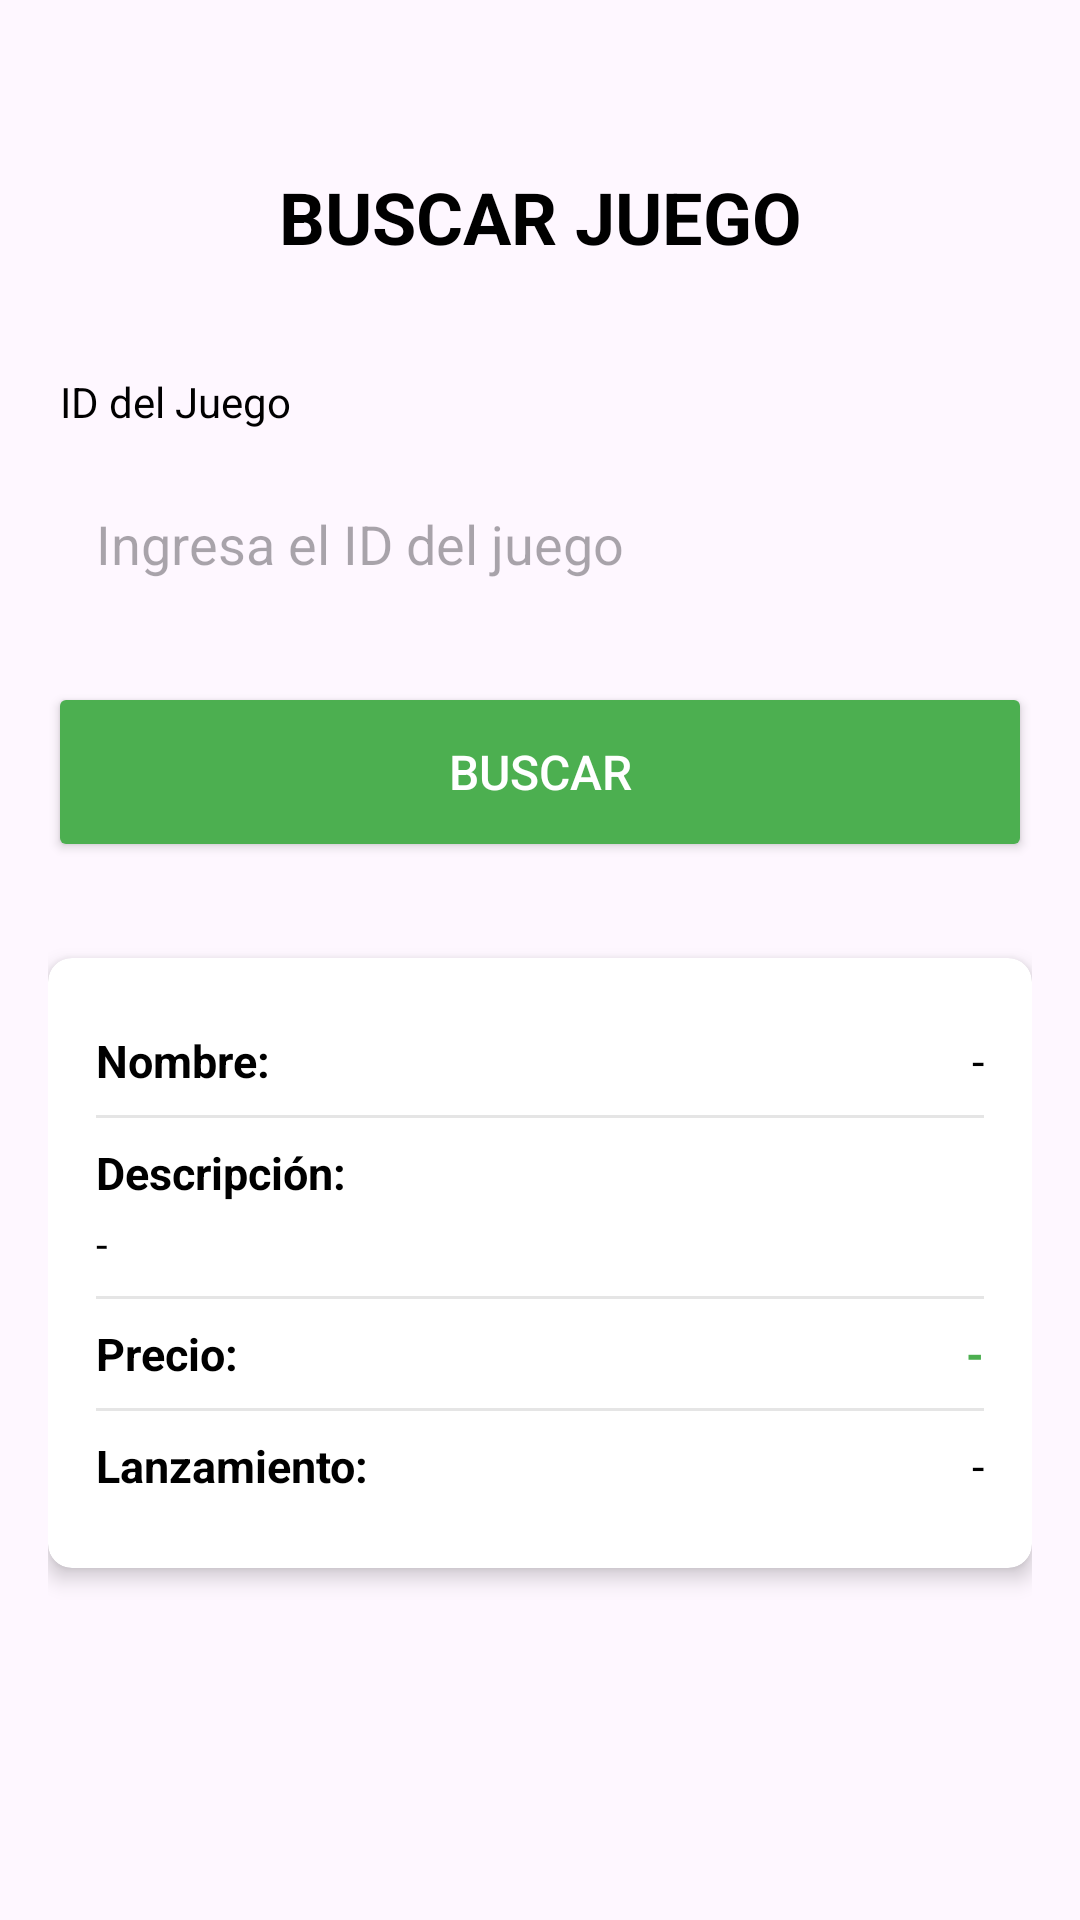

Reconstruct the res/layout file that produces this screen, plus the resources it refers to.
<!-- AndroidManifest.xml: application theme Theme.Proyecto -->
<!-- res/layout/activity_listar.xml -->
<?xml version="1.0" encoding="utf-8"?>
<ScrollView xmlns:android="http://schemas.android.com/apk/res/android"
    xmlns:app="http://schemas.android.com/apk/res-auto"
    xmlns:tools="http://schemas.android.com/tools"
    android:layout_width="match_parent"
    android:layout_height="match_parent"
    android:fillViewport="true">

    <LinearLayout
        android:id="@+id/main"
        android:layout_width="match_parent"
        android:layout_height="wrap_content"
        android:orientation="vertical"
        android:padding="16dp"
        tools:context=".ListarActivity">

        
        <TextView
            android:layout_width="match_parent"
            android:layout_height="wrap_content"
            android:text="BUSCAR JUEGO"
            android:textAlignment="center"
            android:textSize="24sp"
            android:textStyle="bold"
            android:textColor="@android:color/black"
            android:paddingTop="40dp"
            android:paddingBottom="20dp" />

        
        <TextView
            android:layout_width="wrap_content"
            android:layout_height="wrap_content"
            android:text="ID del Juego"
            android:textSize="14sp"
            android:textColor="@android:color/black"
            android:layout_marginTop="16dp"
            android:layout_marginStart="4dp" />

        <EditText
            android:id="@+id/etBuscarIdJuego"
            android:layout_width="match_parent"
            android:layout_height="60dp"
            android:hint="Ingresa el ID del juego"
            android:inputType="text"
            android:padding="16dp"
            android:layout_marginTop="8dp"
            android:background="@drawable/edittext_background" />

        
        <Button
            android:id="@+id/btnBuscarListar"
            android:layout_width="match_parent"
            android:layout_height="60dp"
            android:text="BUSCAR"
            android:backgroundTint="#4CAF50"
            android:textColor="@android:color/white"
            android:textSize="16sp"
            android:layout_marginTop="16dp"
            app:cornerRadius="8dp" />

        
        <androidx.cardview.widget.CardView
            android:layout_width="match_parent"
            android:layout_height="wrap_content"
            android:layout_marginTop="32dp"
            app:cardCornerRadius="8dp"
            app:cardElevation="4dp">

            <LinearLayout
                android:layout_width="match_parent"
                android:layout_height="wrap_content"
                android:orientation="vertical"
                android:padding="16dp">

                
                <LinearLayout
                    android:layout_width="match_parent"
                    android:layout_height="wrap_content"
                    android:orientation="horizontal"
                    android:paddingVertical="8dp">

                    <TextView
                        android:layout_width="0dp"
                        android:layout_height="wrap_content"
                        android:layout_weight="1"
                        android:text="Nombre:"
                        android:textStyle="bold"
                        android:textSize="15sp"
                        android:textColor="@android:color/black" />

                    <TextView
                        android:id="@+id/tvListarNombreJuego"
                        android:layout_width="0dp"
                        android:layout_height="wrap_content"
                        android:layout_weight="1"
                        android:text="-"
                        android:textAlignment="textEnd"
                        android:textSize="15sp"
                        android:textColor="@android:color/black" />
                </LinearLayout>

                <View
                    android:layout_width="match_parent"
                    android:layout_height="1dp"
                    android:background="@android:color/darker_gray"
                    android:alpha="0.3" />

                
                <LinearLayout
                    android:layout_width="match_parent"
                    android:layout_height="wrap_content"
                    android:orientation="vertical"
                    android:paddingVertical="8dp">

                    <TextView
                        android:layout_width="wrap_content"
                        android:layout_height="wrap_content"
                        android:text="Descripción:"
                        android:textStyle="bold"
                        android:textSize="15sp"
                        android:textColor="@android:color/black" />

                    <TextView
                        android:id="@+id/tvListarDescripcionJuego"
                        android:layout_width="match_parent"
                        android:layout_height="wrap_content"
                        android:text="-"
                        android:textSize="14sp"
                        android:layout_marginTop="4dp"
                        android:textColor="@android:color/black" />
                </LinearLayout>

                <View
                    android:layout_width="match_parent"
                    android:layout_height="1dp"
                    android:background="@android:color/darker_gray"
                    android:alpha="0.3" />

                
                <LinearLayout
                    android:layout_width="match_parent"
                    android:layout_height="wrap_content"
                    android:orientation="horizontal"
                    android:paddingVertical="8dp">

                    <TextView
                        android:layout_width="0dp"
                        android:layout_height="wrap_content"
                        android:layout_weight="1"
                        android:text="Precio:"
                        android:textStyle="bold"
                        android:textSize="15sp"
                        android:textColor="@android:color/black" />

                    <TextView
                        android:id="@+id/tvListarPrecioJuego"
                        android:layout_width="0dp"
                        android:layout_height="wrap_content"
                        android:layout_weight="1"
                        android:text="-"
                        android:textAlignment="textEnd"
                        android:textSize="15sp"
                        android:textColor="#4CAF50"
                        android:textStyle="bold" />
                </LinearLayout>

                <View
                    android:layout_width="match_parent"
                    android:layout_height="1dp"
                    android:background="@android:color/darker_gray"
                    android:alpha="0.3" />

                
                <LinearLayout
                    android:layout_width="match_parent"
                    android:layout_height="wrap_content"
                    android:orientation="horizontal"
                    android:paddingVertical="8dp">

                    <TextView
                        android:layout_width="0dp"
                        android:layout_height="wrap_content"
                        android:layout_weight="1"
                        android:text="Lanzamiento:"
                        android:textStyle="bold"
                        android:textSize="15sp"
                        android:textColor="@android:color/black" />

                    <TextView
                        android:id="@+id/tvListarFechaLanz"
                        android:layout_width="0dp"
                        android:layout_height="wrap_content"
                        android:layout_weight="1"
                        android:text="-"
                        android:textAlignment="textEnd"
                        android:textSize="15sp"
                        android:textColor="@android:color/black" />
                </LinearLayout>

            </LinearLayout>
        </androidx.cardview.widget.CardView>

    </LinearLayout>
</ScrollView>
<!-- resources referenced by this layout -->
<resources>
  <style name="Theme.Proyecto" parent="Base.Theme.Proyecto" />
  <style name="Base.Theme.Proyecto" parent="Theme.Material3.DayNight.NoActionBar">
          
          
      </style>
</resources>
